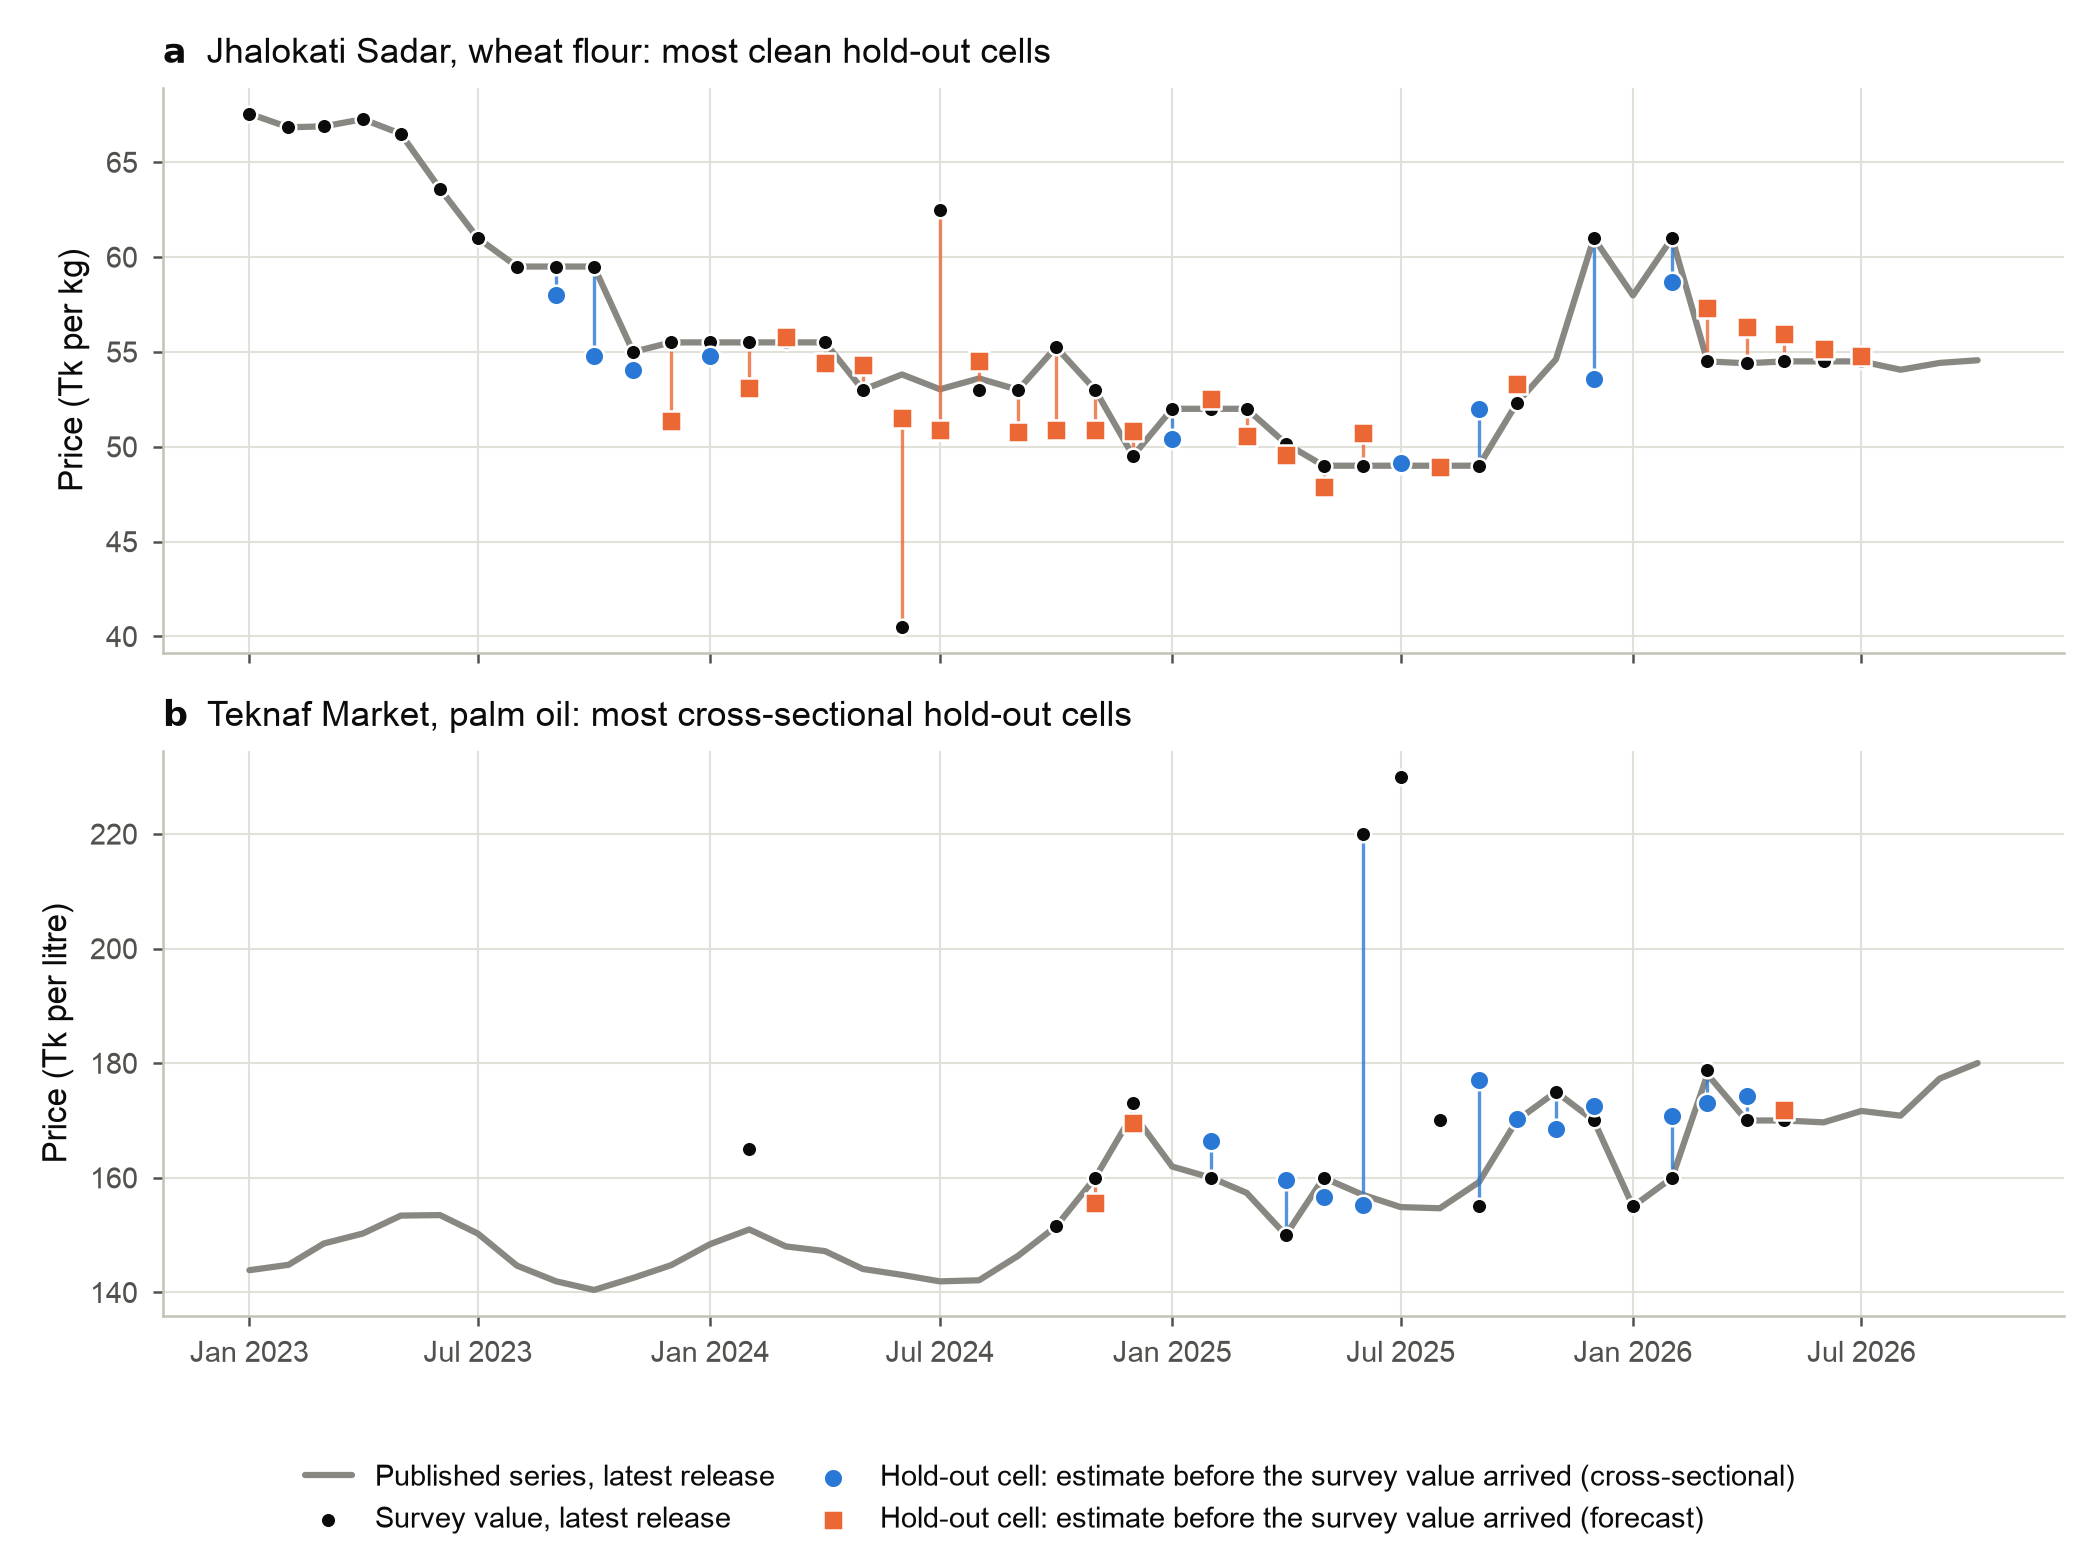

Source data for this figure (header and first rows):
mkt_uid, item, month, y_latest, c_latest, observed_latest, stratum, v_final, c_final, y_eval, panel
m_jhalokati_sadar, wheat_flour, 2023-01-01, 67.56, 67.56, True, , , , , a
m_jhalokati_sadar, wheat_flour, 2023-02-01, 66.84, 66.84, True, , , , , a
m_jhalokati_sadar, wheat_flour, 2023-03-01, 66.89, 66.89, True, , , , , a
m_jhalokati_sadar, wheat_flour, 2023-04-01, 67.27, 67.27, True, , , , , a
m_jhalokati_sadar, wheat_flour, 2023-05-01, 66.5, 66.5, True, , , , , a
m_jhalokati_sadar, wheat_flour, 2023-06-01, 63.6, 63.6, True, , , , , a
m_jhalokati_sadar, wheat_flour, 2023-07-01, 61.0, 61.0, True, , , , , a
m_jhalokati_sadar, wheat_flour, 2023-08-01, 59.5, 59.5, True, , , , , a
m_jhalokati_sadar, wheat_flour, 2023-09-01, 59.5, 59.5, True, cross_sectional, 2024-01-25, 58.0, 59.5, a
m_jhalokati_sadar, wheat_flour, 2023-10-01, 59.5, 59.5, True, cross_sectional, 2024-01-25, 54.77, 59.5, a
m_jhalokati_sadar, wheat_flour, 2023-11-01, 55.0, 55.0, True, cross_sectional, 2024-01-25, 54.07, 55.0, a
m_jhalokati_sadar, wheat_flour, 2023-12-01, 55.5, 55.5, True, forecast, 2024-01-25, 51.35, 55.5, a
m_jhalokati_sadar, wheat_flour, 2024-01-01, 55.5, 55.5, True, cross_sectional, 2024-03-11, 54.78, 55.5, a
m_jhalokati_sadar, wheat_flour, 2024-02-01, 55.5, 55.5, True, forecast, 2024-04-01, 53.08, 55.5, a
m_jhalokati_sadar, wheat_flour, 2024-03-01, 55.5, 55.5, True, forecast, 2024-04-24, 55.77, 55.5, a
m_jhalokati_sadar, wheat_flour, 2024-04-01, 55.5, 55.5, True, forecast, 2024-05-20, 54.43, 55.5, a
m_jhalokati_sadar, wheat_flour, 2024-05-01, 53.0, 53.0, True, forecast, 2024-07-01, 54.3, 53.0, a
m_jhalokati_sadar, wheat_flour, 2024-06-01, 40.5, 53.81, True, forecast, 2024-07-15, 51.53, 40.5, a
m_jhalokati_sadar, wheat_flour, 2024-07-01, 62.5, 53.03, True, forecast, 2024-08-19, 50.86, 62.5, a
m_jhalokati_sadar, wheat_flour, 2024-08-01, 53.0, 53.6, True, forecast, 2024-10-14, 54.54, 53.0, a
m_jhalokati_sadar, wheat_flour, 2024-09-01, 53.0, 53.0, True, forecast, 2024-10-21, 50.8, 53.0, a
m_jhalokati_sadar, wheat_flour, 2024-10-01, 55.25, 55.25, True, forecast, 2024-11-11, 50.9, 55.25, a
m_jhalokati_sadar, wheat_flour, 2024-11-01, 53.0, 53.0, True, forecast, 2024-12-30, 50.88, 53.0, a
m_jhalokati_sadar, wheat_flour, 2024-12-01, 49.52, 49.52, True, forecast, 2025-01-13, 50.83, 49.52, a
m_jhalokati_sadar, wheat_flour, 2025-01-01, 52.0, 52.0, True, cross_sectional, 2025-03-17, 50.43, 52.0, a
m_jhalokati_sadar, wheat_flour, 2025-02-01, 52.0, 52.0, True, forecast, 2025-03-03, 52.5, 52.0, a
m_jhalokati_sadar, wheat_flour, 2025-03-01, 52.0, 52.0, True, forecast, 2025-04-07, 50.58, 52.0, a
m_jhalokati_sadar, wheat_flour, 2025-04-01, 50.17, 50.17, True, forecast, 2025-05-05, 49.56, 50.17, a
m_jhalokati_sadar, wheat_flour, 2025-05-01, 49.0, 49.0, True, forecast, 2025-06-02, 47.88, 49.0, a
m_jhalokati_sadar, wheat_flour, 2025-06-01, 49.0, 49.0, True, forecast, 2025-06-30, 50.75, 49.0, a
m_jhalokati_sadar, wheat_flour, 2025-07-01, 49.0, 49.0, True, cross_sectional, 2025-10-06, 49.14, 49.0, a
m_jhalokati_sadar, wheat_flour, 2025-08-01, 49.0, 49.0, True, forecast, 2025-09-29, 48.93, 49.0, a
m_jhalokati_sadar, wheat_flour, 2025-09-01, 49.0, 49.0, True, cross_sectional, 2025-10-06, 51.98, 49.0, a
m_jhalokati_sadar, wheat_flour, 2025-10-01, 52.3, 52.3, True, forecast, 2026-01-13, 53.31, 52.3, a
m_jhalokati_sadar, wheat_flour, 2025-11-01, , 54.61, False, , , , , a
m_jhalokati_sadar, wheat_flour, 2025-12-01, 61.0, 61.0, True, cross_sectional, 2026-02-03, 53.55, 61.0, a
m_jhalokati_sadar, wheat_flour, 2026-01-01, , 57.98, False, , , , , a
m_jhalokati_sadar, wheat_flour, 2026-02-01, 61.0, 61.0, True, cross_sectional, 2026-03-10, 58.71, 61.0, a
m_jhalokati_sadar, wheat_flour, 2026-03-01, 54.5, 54.5, True, forecast, 2026-04-27, 57.3, 54.5, a
m_jhalokati_sadar, wheat_flour, 2026-04-01, 54.4, 54.4, True, forecast, 2026-04-27, 56.32, 54.4, a
m_jhalokati_sadar, wheat_flour, 2026-05-01, 54.5, 54.5, True, forecast, 2026-07-06, 55.92, 54.5, a
m_jhalokati_sadar, wheat_flour, 2026-06-01, 54.5, 54.5, True, forecast, 2026-07-06, 55.14, 54.5, a
m_jhalokati_sadar, wheat_flour, 2026-07-01, 54.5, 54.5, True, forecast, 2026-08-03, 54.77, 54.5, a
m_jhalokati_sadar, wheat_flour, 2026-08-01, , 54.06, False, , , , , a
m_jhalokati_sadar, wheat_flour, 2026-09-01, , 54.42, False, , , , , a
m_jhalokati_sadar, wheat_flour, 2026-10-01, , 54.56, False, , , , , a
m_teknaf_market, oil, 2023-01-01, , 143.9, False, , , , , b
m_teknaf_market, oil, 2023-02-01, , 144.8, False, , , , , b
m_teknaf_market, oil, 2023-03-01, , 148.5, False, , , , , b
m_teknaf_market, oil, 2023-04-01, , 150.3, False, , , , , b
m_teknaf_market, oil, 2023-05-01, , 153.4, False, , , , , b
m_teknaf_market, oil, 2023-06-01, , 153.5, False, , , , , b
m_teknaf_market, oil, 2023-07-01, , 150.3, False, , , , , b
m_teknaf_market, oil, 2023-08-01, , 144.7, False, , , , , b
m_teknaf_market, oil, 2023-09-01, , 141.9, False, , , , , b
m_teknaf_market, oil, 2023-10-01, , 140.4, False, , , , , b
m_teknaf_market, oil, 2023-11-01, , 142.5, False, , , , , b
m_teknaf_market, oil, 2023-12-01, , 144.7, False, , , , , b
m_teknaf_market, oil, 2024-01-01, , 148.4, False, , , , , b
m_teknaf_market, oil, 2024-02-01, 165.0, 151, True, , , , , b
... 32 more rows
